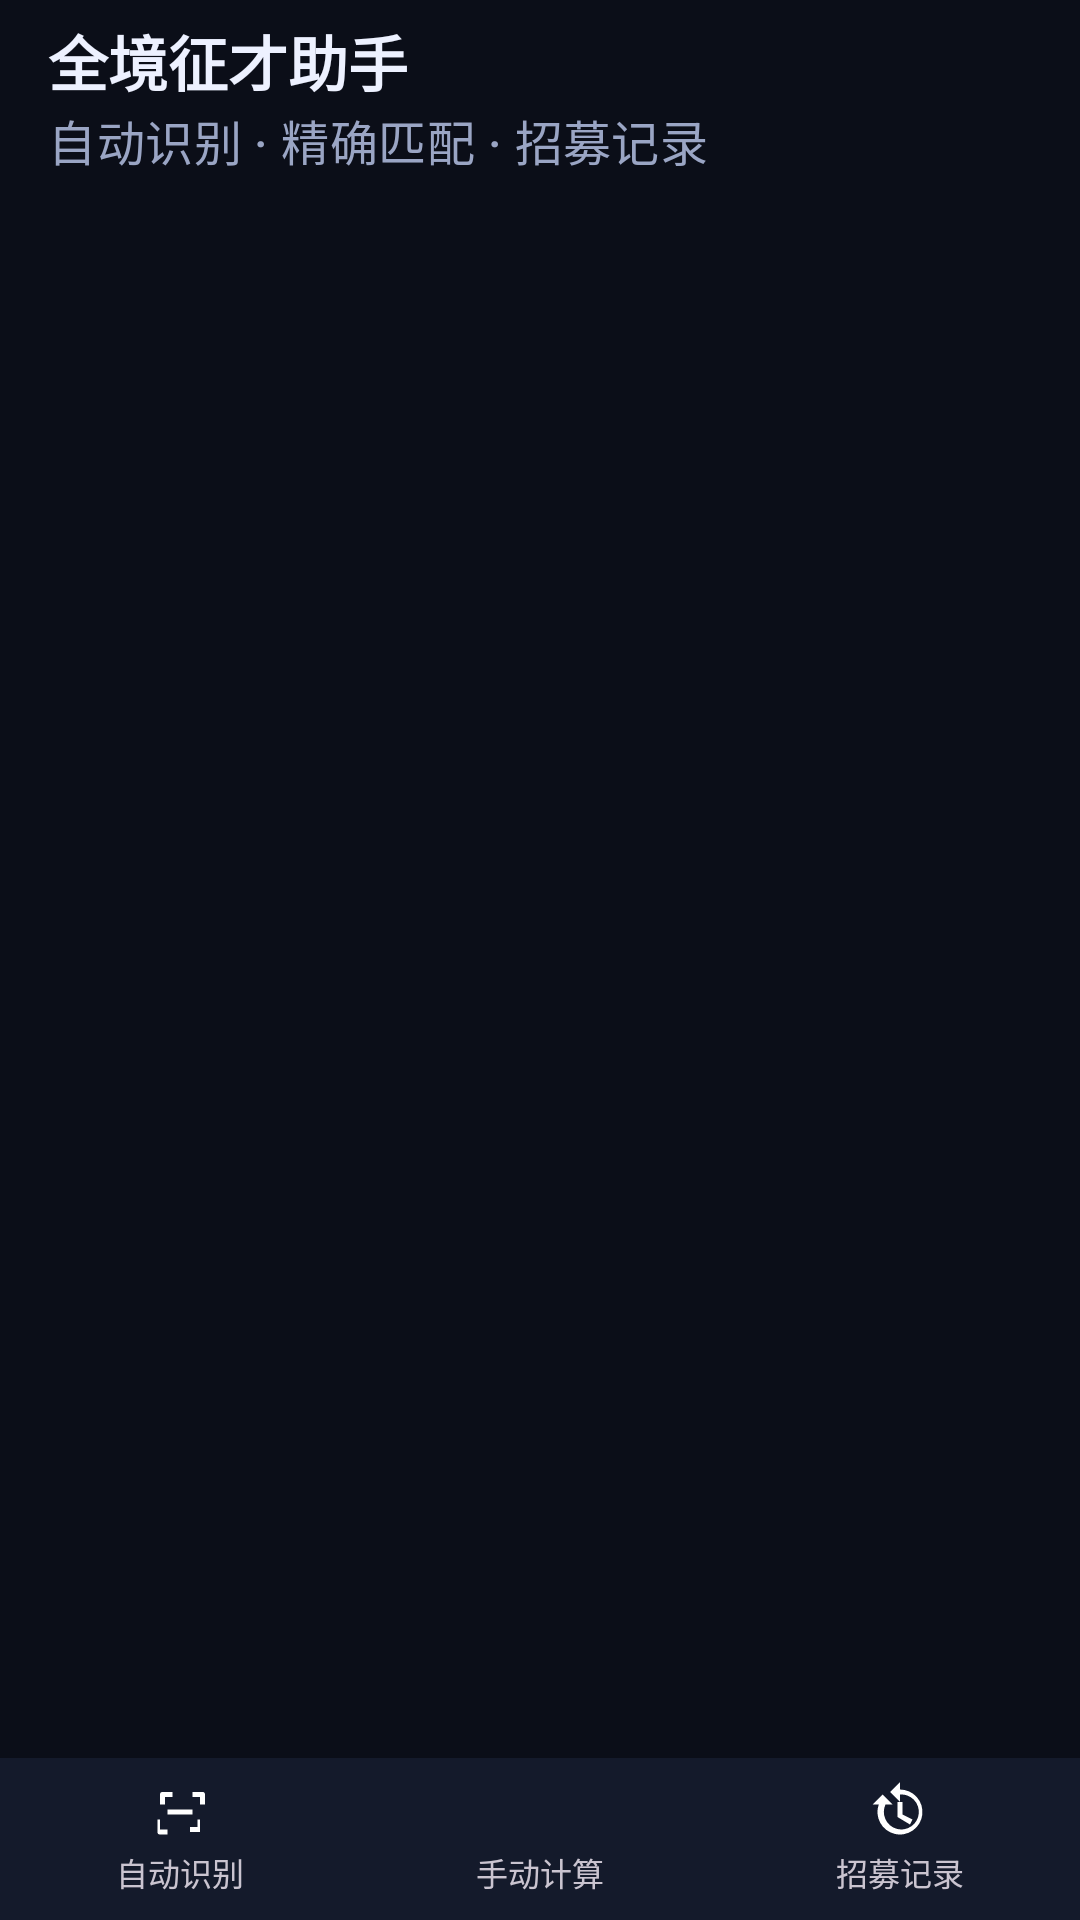

Produce the Android XML layout that renders to this screen, including the resource entries it uses.
<!-- AndroidManifest.xml: application theme Theme.App -->
<!-- res/layout/activity_main.xml -->
<?xml version="1.0" encoding="utf-8"?>
<LinearLayout xmlns:android="http://schemas.android.com/apk/res/android"
    xmlns:app="http://schemas.android.com/apk/res-auto"
    android:layout_width="match_parent"
    android:layout_height="match_parent"
    android:orientation="vertical"
    android:background="@color/bg">

    <com.google.android.material.appbar.MaterialToolbar
        android:id="@+id/toolbar"
        android:layout_width="match_parent"
        android:layout_height="?attr/actionBarSize"
        android:background="@color/bg"
        android:paddingStart="6dp"
        android:paddingEnd="6dp"
        app:title="@string/app_name"
        app:titleTextAppearance="@style/TextAppearance.App.Toolbar.Title"
        app:titleTextColor="@color/text"
        app:subtitle="自动识别 · 精确匹配 · 招募记录"
        app:subtitleTextColor="@color/text_dim" />

    <FrameLayout
        android:id="@+id/container"
        android:layout_width="match_parent"
        android:layout_height="0dp"
        android:layout_weight="1" />

    <LinearLayout
        android:id="@+id/bottomNav"
        android:layout_width="match_parent"
        android:layout_height="54dp"
        android:background="@color/surface"
        android:orientation="horizontal">

        <LinearLayout
            android:id="@+id/navAuto"
            style="@style/NavItem">

            <ImageView
                android:id="@+id/navAutoIcon"
                android:layout_width="20dp"
                android:layout_height="20dp"
                android:src="@drawable/ic_scan" />

            <TextView
                android:id="@+id/navAutoLabel"
                android:layout_width="wrap_content"
                android:layout_height="wrap_content"
                android:layout_marginTop="2dp"
                android:text="@string/tab_auto"
                android:textSize="10.5sp" />
        </LinearLayout>

        <LinearLayout
            android:id="@+id/navManual"
            style="@style/NavItem">

            <ImageView
                android:id="@+id/navManualIcon"
                android:layout_width="20dp"
                android:layout_height="20dp"
                android:src="@drawable/ic_tags" />

            <TextView
                android:id="@+id/navManualLabel"
                android:layout_width="wrap_content"
                android:layout_height="wrap_content"
                android:layout_marginTop="2dp"
                android:text="@string/tab_manual"
                android:textSize="10.5sp" />
        </LinearLayout>

        <LinearLayout
            android:id="@+id/navRecords"
            style="@style/NavItem">

            <ImageView
                android:id="@+id/navRecordsIcon"
                android:layout_width="20dp"
                android:layout_height="20dp"
                android:src="@drawable/ic_history" />

            <TextView
                android:id="@+id/navRecordsLabel"
                android:layout_width="wrap_content"
                android:layout_height="wrap_content"
                android:layout_marginTop="2dp"
                android:text="@string/tab_records"
                android:textSize="10.5sp" />
        </LinearLayout>
    </LinearLayout>
</LinearLayout>
<!-- resources referenced by this layout -->
<resources>
  <color name="bg">#0B0E18</color>
  <color name="surface">#141A2B</color>
  <color name="text">#EDF1FF</color>
  <color name="text_dim">#9AA5C4</color>
  <!-- drawable ic_history (drawable) -->
  <vector xmlns:android="http://schemas.android.com/apk/res/android" android:width="24dp" android:height="24dp" android:viewportWidth="24" android:viewportHeight="24">
    <path android:fillColor="#FFFFFFFF" android:pathData="M12,3a9,9 0,1 1,-8.5 6H1l4,-4 4,4H6.2A7,7 0,1 0,12 5v3l-4,-4 4,-4z"/>
    <path android:fillColor="#FFFFFFFF" android:pathData="M11,8h2v5l4,2 -1,2 -5,-3z"/>
  </vector>
  <!-- drawable ic_scan (drawable) -->
  <vector xmlns:android="http://schemas.android.com/apk/res/android" android:width="24dp" android:height="24dp" android:viewportWidth="24" android:viewportHeight="24">
    <path android:fillColor="#FFFFFFFF" android:pathData="M4,9V5a1,1 0,0 1,1 -1h4v2H6v3H4zM20,9V6h-3V4h4a1,1 0,0 1,1 1v4h-2zM4,15v4h3v2H4a1,1 0,0 1,-1 -1v-5h1zM20,15v5h-4v-2h3v-3h1zM7,11h10v2H7z"/>
  </vector>
  <string name="app_name">全境征才助手</string>
  <string name="tab_auto">自动识别</string>
  <string name="tab_manual">手动计算</string>
  <string name="tab_records">招募记录</string>
  <style name="NavItem">
          <item name="android:layout_width">0dp</item>
          <item name="android:layout_height">match_parent</item>
          <item name="android:layout_weight">1</item>
          <item name="android:orientation">vertical</item>
          <item name="android:gravity">center</item>
          <item name="android:clickable">true</item>
          <item name="android:focusable">true</item>
          <item name="android:background">?attr/selectableItemBackground</item>
      </style>
  <style name="TextAppearance.App.Toolbar.Title" parent="TextAppearance.Material3.TitleLarge">
          <item name="android:textColor">@color/text</item>
          <item name="android:textSize">20sp</item>
          <item name="android:textStyle">bold</item>
      </style>
  <style name="Theme.App" parent="Theme.Material3.Dark.NoActionBar">
          <item name="colorPrimary">@color/primary</item>
          <item name="colorOnPrimary">#0B0E18</item>
          <item name="colorSecondary">@color/accent</item>
          <item name="android:colorBackground">@color/bg</item>
          <item name="colorSurface">@color/surface</item>
          <item name="colorSurfaceVariant">@color/surface_2</item>
          <item name="colorOnSurface">@color/text</item>
          <item name="colorOnSurfaceVariant">@color/text_dim</item>
          <item name="android:statusBarColor">@color/bg</item>
          <item name="android:navigationBarColor">@color/bg</item>
          <item name="android:windowLightStatusBar">false</item>
          <item name="materialAlertDialogTheme">@style/ThemeOverlay.App.Dialog</item>
      </style>
  <color name="primary">#7C9CFF</color>
  <color name="accent">#4ADEA0</color>
  <color name="surface_2">#1B2236</color>
  <style name="ThemeOverlay.App.Dialog" parent="ThemeOverlay.Material3.MaterialAlertDialog">
          <item name="colorSurface">@color/surface</item>
          <item name="colorOnSurface">@color/text</item>
      </style>
</resources>
